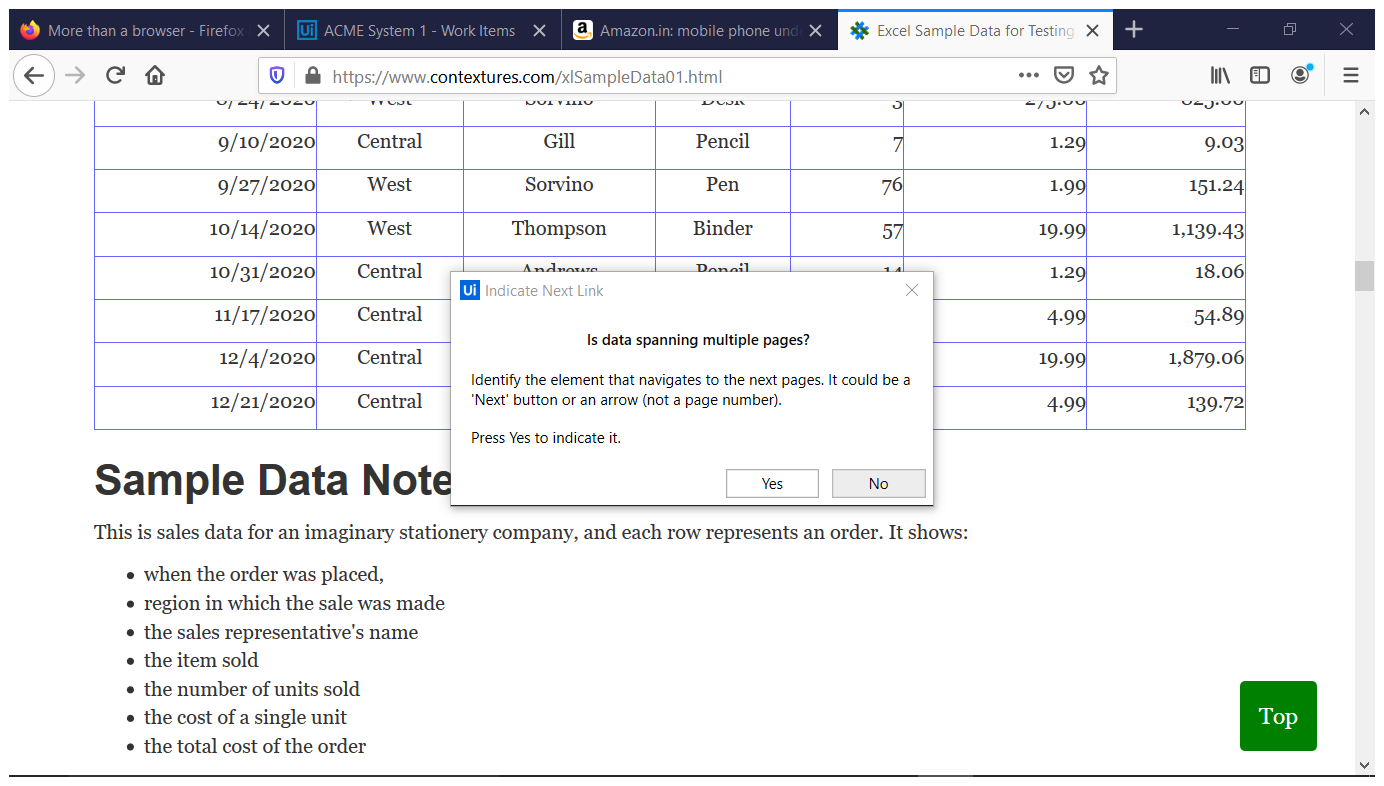
Task: web feeding
Workflow: excel data extraction

Step 1: Attach Browser 'ExcelSamp Page' in window 'Excel Sample Data for Testing and Examples' (firefox.exe)

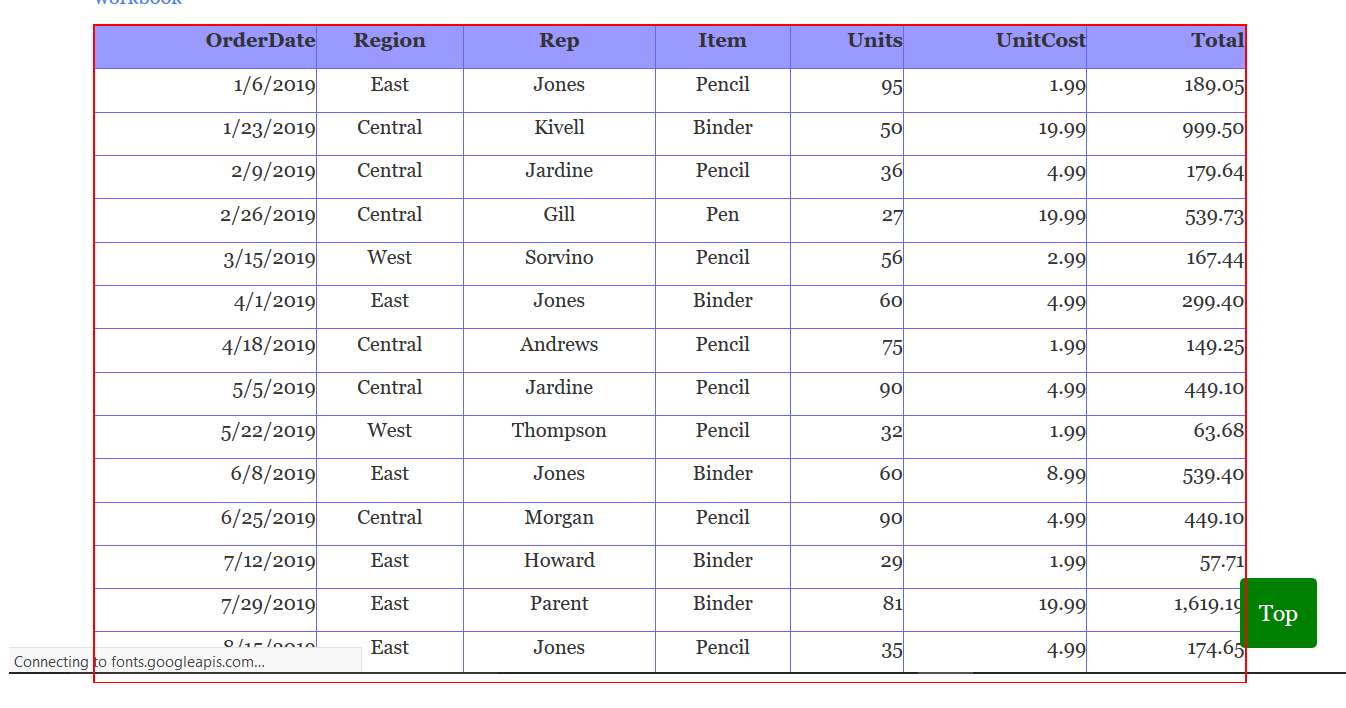
Step 2: get-text from the table